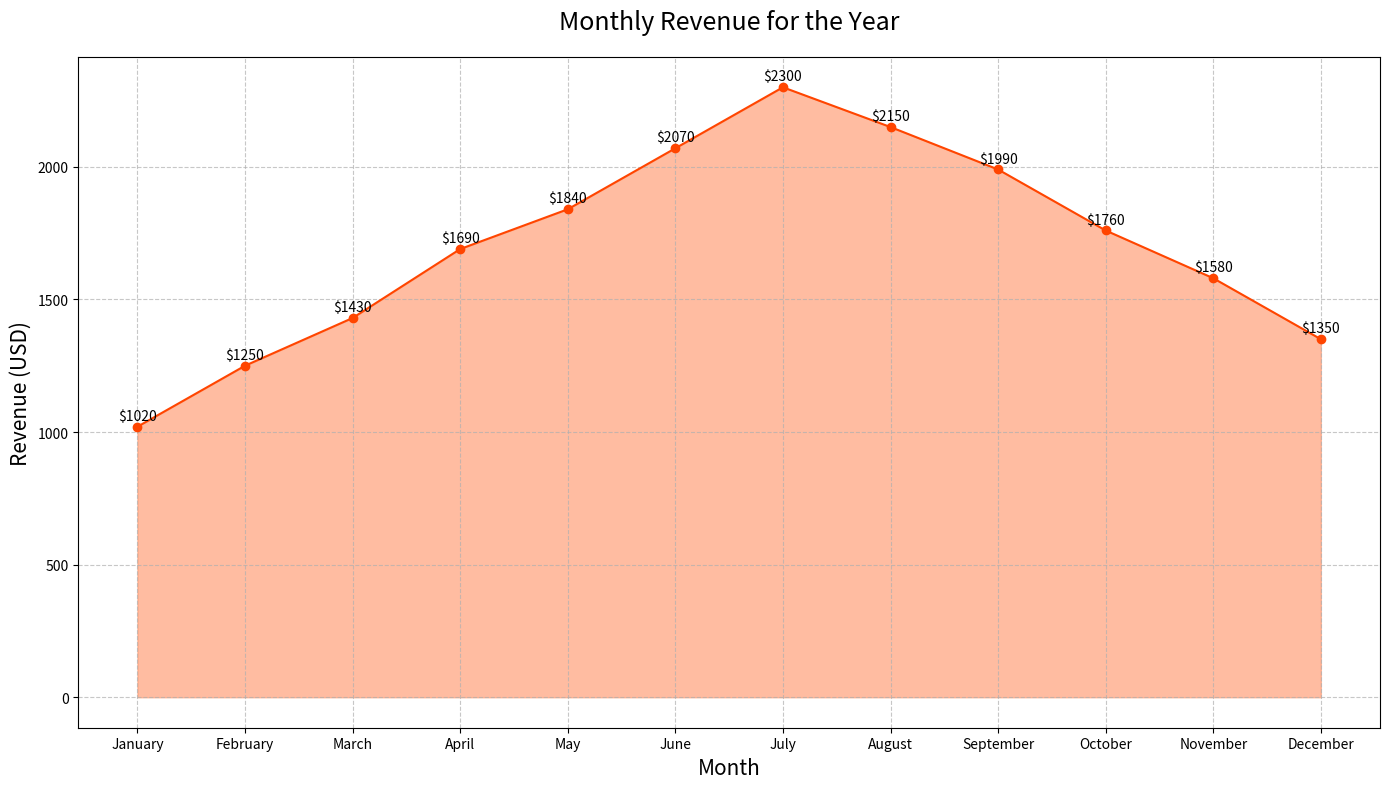

Write the Python code that produced this figure.

import matplotlib.pyplot as plt
import pandas as pd

# Data
data = {
    'Month': ['January', 'February', 'March', 'April', 'May', 'June', 'July', 'August', 'September', 'October', 'November', 'December'],
    'Revenue': [1020, 1250, 1430, 1690, 1840, 2070, 2300, 2150, 1990, 1760, 1580, 1350]
}

df = pd.DataFrame(data)

# Plotting
plt.figure(figsize=(14, 8))
plt.fill_between(df['Month'], df['Revenue'], color='#FFA07A', alpha=0.7)
plt.plot(df['Month'], df['Revenue'], color='#FF4500', marker='o', markersize=6)

# Titles and labels
plt.title('Monthly Revenue for the Year', fontsize=18, pad=20)
plt.xlabel('Month', fontsize=15)
plt.ylabel('Revenue (USD)', fontsize=15)

# Annotations
for i, txt in enumerate(df['Revenue']):
    plt.annotate(f"${txt}", (df['Month'][i], df['Revenue'][i]), textcoords="offset points", xytext=(0,5), ha='center')

plt.grid(True, linestyle='--', alpha=0.7)
plt.tight_layout()
plt.savefig("monthly_revenue.png")
plt.show()
